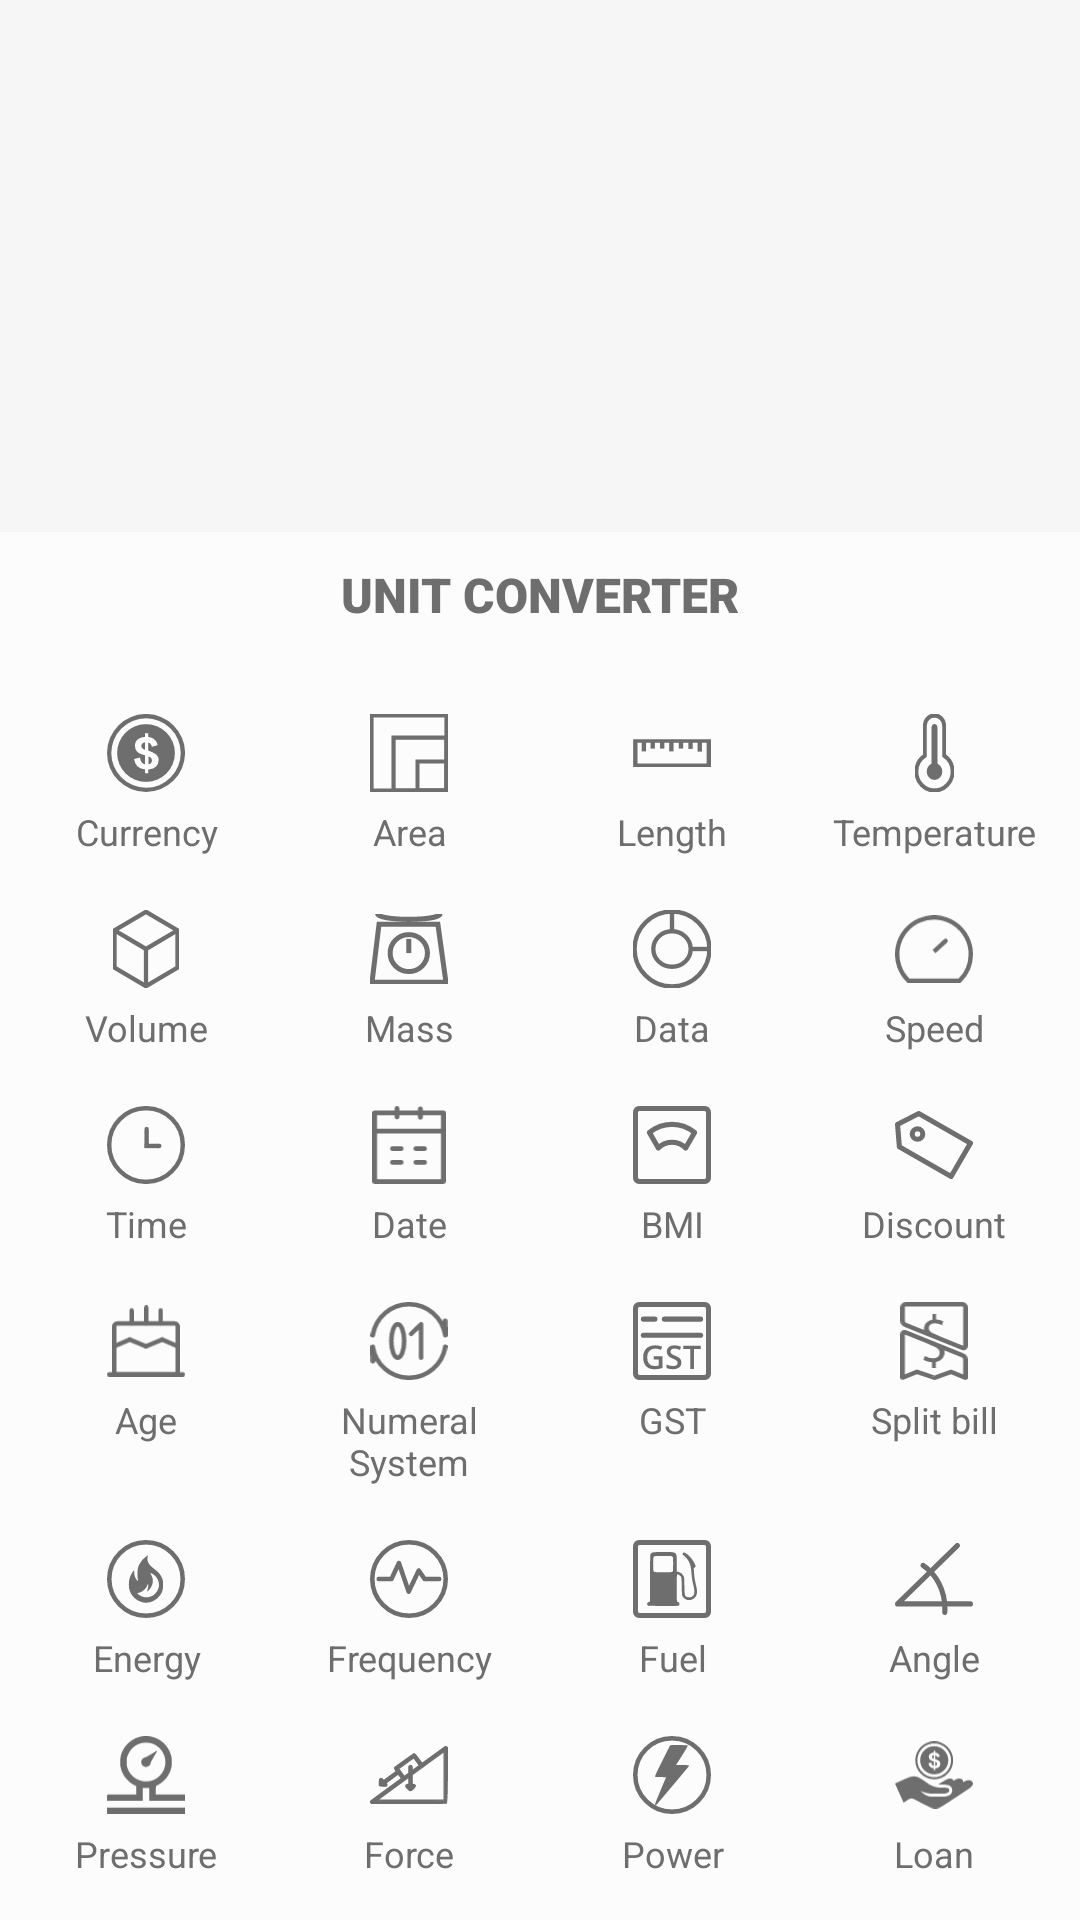

Here is an Android app screen rendered from its layout file. Give the layout XML and the strings, colors and styles it references.
<!-- AndroidManifest.xml: application theme AppTheme -->
<!-- res/layout/meter_menu.xml -->
<?xml version="1.0" encoding="utf-8" ?>
<RelativeLayout xmlns:android="http://schemas.android.com/apk/res/android" android:gravity="bottom" android:layout_gravity="bottom" android:orientation="vertical" android:layout_width="fill_parent" android:layout_height="wrap_content">
	<LinearLayout android:layout_gravity="bottom" android:orientation="vertical" android:background="@color/buttonsBackgroundColor" android:padding="5.0dip" android:layout_width="fill_parent" android:layout_height="wrap_content">
		<TextView android:textSize="16.0sp" android:textColor="@color/buttonTextColor" android:gravity="center" android:paddingTop="5.0dip" android:paddingBottom="20.0dip" android:layout_width="fill_parent" android:layout_height="wrap_content" android:text="@string/unit_converter" android:textAllCaps="true" android:fontFamily="sans-serif-black" />
		<ScrollView android:layout_width="fill_parent" android:layout_height="wrap_content">
			<LinearLayout android:gravity="center" android:orientation="vertical" android:id="@id/unitContainer" android:layout_width="fill_parent" android:layout_height="wrap_content">
				<LinearLayout android:orientation="horizontal" android:layout_width="fill_parent" android:layout_height="wrap_content">
					<LinearLayout android:id="@id/Currency" android:background="@drawable/button_selector" style="@style/meter_menu_item">
						<ImageView android:id="@id/CurrencyImage" android:src="@drawable/ic_currency" style="@style/meter_menu_imageView" />
						<TextView android:id="@id/CurrencyText" android:text="@string/currency" style="@style/meter_menu_textView" />
					</LinearLayout>
					<LinearLayout android:id="@id/Area" android:background="@drawable/button_selector" style="@style/meter_menu_item">
						<ImageView android:id="@id/AreaImage" android:src="@drawable/ic_area" style="@style/meter_menu_imageView" />
						<TextView android:id="@id/AreaText" android:text="@string/area" style="@style/meter_menu_textView" />
					</LinearLayout>
					<LinearLayout android:id="@id/Length" android:background="@drawable/button_selector" style="@style/meter_menu_item">
						<ImageView android:id="@id/LengthImage" android:src="@drawable/ic_length" style="@style/meter_menu_imageView" />
						<TextView android:id="@id/LengthText" android:text="@string/length" style="@style/meter_menu_textView" />
					</LinearLayout>
					<LinearLayout android:id="@id/Temperature" android:background="@drawable/button_selector" style="@style/meter_menu_item">
						<ImageView android:id="@id/TemperatureImage" android:src="@drawable/ic_temperature" style="@style/meter_menu_imageView" />
						<TextView android:id="@id/TemperatureText" android:text="@string/temperature" style="@style/meter_menu_textView" />
					</LinearLayout>
				</LinearLayout>
				<LinearLayout android:orientation="horizontal" android:layout_width="fill_parent" android:layout_height="wrap_content" android:baselineAligned="false">
					<LinearLayout android:id="@id/Volume" android:background="@drawable/button_selector" style="@style/meter_menu_item">
						<ImageView android:id="@id/VolumeImage" android:src="@drawable/ic_volume" style="@style/meter_menu_imageView" />
						<TextView android:id="@id/VolumeText" android:text="@string/volume" style="@style/meter_menu_textView" />
					</LinearLayout>
					<LinearLayout android:id="@id/Mass" android:background="@drawable/button_selector" style="@style/meter_menu_item">
						<ImageView android:id="@id/MassImage" android:src="@drawable/ic_mass" style="@style/meter_menu_imageView" />
						<TextView android:id="@id/MassText" android:text="@string/mass" style="@style/meter_menu_textView" />
					</LinearLayout>
					<LinearLayout android:id="@id/Data" android:background="@drawable/button_selector" style="@style/meter_menu_item">
						<ImageView android:id="@id/DataImage" android:src="@drawable/ic_data" style="@style/meter_menu_imageView" />
						<TextView android:id="@id/DataText" android:text="@string/data" style="@style/meter_menu_textView" />
					</LinearLayout>
					<LinearLayout android:id="@id/Speed" android:background="@drawable/button_selector" style="@style/meter_menu_item">
						<ImageView android:id="@id/SpeedImage" android:src="@drawable/ic_speed" style="@style/meter_menu_imageView" />
						<TextView android:id="@id/SpeedText" android:text="@string/speed" style="@style/meter_menu_textView" />
					</LinearLayout>
				</LinearLayout>
				<LinearLayout android:orientation="horizontal" android:layout_width="fill_parent" android:layout_height="wrap_content" android:baselineAligned="false">
					<LinearLayout android:id="@id/Time" android:background="@drawable/button_selector" style="@style/meter_menu_item">
						<ImageView android:id="@id/TimeImage" android:src="@drawable/ic_time" style="@style/meter_menu_imageView" />
						<TextView android:id="@id/TimeText" android:text="@string/time" style="@style/meter_menu_textView" />
					</LinearLayout>
					<LinearLayout android:id="@id/Date" android:background="@drawable/button_selector" style="@style/meter_menu_item">
						<ImageView android:id="@id/DateImage" android:src="@drawable/ic_date" style="@style/meter_menu_imageView" />
						<TextView android:id="@id/DateText" android:text="@string/date" style="@style/meter_menu_textView" />
					</LinearLayout>
					<LinearLayout android:id="@id/Bmi" android:background="@drawable/button_selector" style="@style/meter_menu_item">
						<ImageView android:id="@id/BmiImage" android:src="@drawable/ic_bmi" style="@style/meter_menu_imageView" />
						<TextView android:id="@id/BmiText" android:text="@string/bmi" style="@style/meter_menu_textView" />
					</LinearLayout>
					<LinearLayout android:id="@id/Discount" android:background="@drawable/button_selector" style="@style/meter_menu_item">
						<ImageView android:id="@id/DiscountImage" android:src="@drawable/ic_discount" style="@style/meter_menu_imageView" />
						<TextView android:id="@id/DiscountText" android:text="@string/discount" style="@style/meter_menu_textView" />
					</LinearLayout>
				</LinearLayout>
				<LinearLayout android:orientation="horizontal" android:layout_width="fill_parent" android:layout_height="wrap_content" android:baselineAligned="false">
					<LinearLayout android:id="@id/Age" android:background="@drawable/button_selector" style="@style/meter_menu_item">
						<ImageView android:id="@id/AgeImage" android:src="@drawable/ic_age" style="@style/meter_menu_imageView" />
						<TextView android:id="@id/AgeText" android:text="@string/age" style="@style/meter_menu_textView" />
					</LinearLayout>
					<LinearLayout android:id="@id/NumeralSystem" android:background="@drawable/button_selector" style="@style/meter_menu_item">
						<ImageView android:id="@id/NumeralSystemImage" android:src="@drawable/ic_numeralsystem" style="@style/meter_menu_imageView" />
						<TextView android:id="@id/NumeralSystemText" android:text="@string/numeralsystem" style="@style/meter_menu_textView" />
					</LinearLayout>
					<LinearLayout android:id="@id/GST" android:background="@drawable/button_selector" style="@style/meter_menu_item">
						<ImageView android:id="@id/GSTImage" android:src="@drawable/ic_gst" style="@style/meter_menu_imageView" />
						<TextView android:id="@id/GSTText" android:text="@string/gst" style="@style/meter_menu_textView" />
					</LinearLayout>
					<LinearLayout android:id="@id/SplitBill" android:background="@drawable/button_selector" style="@style/meter_menu_item">
						<ImageView android:id="@id/SplitBillImage" android:src="@drawable/ic_splitbill" style="@style/meter_menu_imageView" />
						<TextView android:id="@id/SplitBillText" android:text="@string/splitbill" style="@style/meter_menu_textView" />
					</LinearLayout>
				</LinearLayout>
				<LinearLayout android:orientation="horizontal" android:layout_width="fill_parent" android:layout_height="wrap_content" android:baselineAligned="false">
					<LinearLayout android:id="@id/Energy" android:background="@drawable/button_selector" style="@style/meter_menu_item">
						<ImageView android:id="@id/EnergyImage" android:src="@drawable/ic_energy" style="@style/meter_menu_imageView" />
						<TextView android:id="@id/EnergyText" android:text="@string/energy" style="@style/meter_menu_textView" />
					</LinearLayout>
					<LinearLayout android:id="@id/Frequency" android:background="@drawable/button_selector" style="@style/meter_menu_item">
						<ImageView android:id="@id/FrequencyImage" android:src="@drawable/ic_frequency" style="@style/meter_menu_imageView" />
						<TextView android:id="@id/FrequencyText" android:text="@string/frequency" style="@style/meter_menu_textView" />
					</LinearLayout>
					<LinearLayout android:id="@id/Fuel" android:background="@drawable/button_selector" style="@style/meter_menu_item">
						<ImageView android:id="@id/FuelImage" android:src="@drawable/ic_fuel" style="@style/meter_menu_imageView" />
						<TextView android:id="@id/FuelText" android:text="@string/fuel" style="@style/meter_menu_textView" />
					</LinearLayout>
					<LinearLayout android:id="@id/Angle" android:background="@drawable/button_selector" style="@style/meter_menu_item">
						<ImageView android:id="@id/AngleImage" android:src="@drawable/ic_angle" style="@style/meter_menu_imageView" />
						<TextView android:id="@id/AngleText" android:text="@string/angle" style="@style/meter_menu_textView" />
					</LinearLayout>
				</LinearLayout>
				<LinearLayout android:orientation="horizontal" android:layout_width="fill_parent" android:layout_height="wrap_content" android:baselineAligned="false">
					<LinearLayout android:id="@id/Pressure" android:background="@drawable/button_selector" style="@style/meter_menu_item">
						<ImageView android:id="@id/PressureImage" android:src="@drawable/ic_pressure" style="@style/meter_menu_imageView" />
						<TextView android:id="@id/PressureText" android:text="@string/pressure" style="@style/meter_menu_textView" />
					</LinearLayout>
					<LinearLayout android:id="@id/Force" android:background="@drawable/button_selector" style="@style/meter_menu_item">
						<ImageView android:id="@id/ForceImage" android:src="@drawable/ic_force" style="@style/meter_menu_imageView" />
						<TextView android:id="@id/ForceText" android:text="@string/force" style="@style/meter_menu_textView" />
					</LinearLayout>
					<LinearLayout android:id="@id/Power" android:background="@drawable/button_selector" style="@style/meter_menu_item">
						<ImageView android:id="@id/PowerImage" android:src="@drawable/ic_power" style="@style/meter_menu_imageView" />
						<TextView android:id="@id/PowerText" android:text="@string/power" style="@style/meter_menu_textView" />
					</LinearLayout>
					<LinearLayout android:id="@id/Loan" android:background="@drawable/button_selector" style="@style/meter_menu_item">
						<ImageView android:id="@id/LoanImage" android:src="@drawable/ic_loan" style="@style/meter_menu_imageView" />
						<TextView android:id="@id/LoanText" android:text="@string/loan" style="@style/meter_menu_textView" />
					</LinearLayout>
				</LinearLayout>
			</LinearLayout>
		</ScrollView>
	</LinearLayout>
</RelativeLayout>
<!-- resources referenced by this layout -->
<resources>
  <color name="buttonTextColor">#ff6e6e6e</color>
  <color name="buttonsBackgroundColor">#fffcfcfc</color>
  <string name="age">Age</string>
  <string name="angle">Angle</string>
  <string name="area">Area</string>
  <string name="bmi">BMI</string>
  <string name="currency">Currency</string>
  <string name="data">Data</string>
  <string name="date">Date</string>
  <string name="discount">Discount</string>
  <string name="energy">Energy</string>
  <string name="force">Force</string>
  <string name="frequency">Frequency</string>
  <string name="fuel">Fuel</string>
  <string name="gst">GST</string>
  <string name="length">Length</string>
  <string name="loan">Loan</string>
  <string name="mass">Mass</string>
  <string name="numeralsystem">Numeral System</string>
  <string name="power">Power</string>
  <string name="pressure">Pressure</string>
  <string name="speed">Speed</string>
  <string name="splitbill">Split bill</string>
  <string name="temperature">Temperature</string>
  <string name="time">Time</string>
  <string name="unit_converter">Unit converter</string>
  <string name="volume">Volume</string>
  <dimen name="unit_icons_size">26.0dip</dimen>
  <style name="Widget.AppCompat.TextView" parent="@style/Base.Widget.AppCompat.TextView" />
  <dimen name="unit_converter_text_size">12.0sp</dimen>
  <dimen name="unit_icons_text_padding">5.0dip</dimen>
  <color name="resultBackgroundColor">#fff6f6f6</color>
  <style name="Theme.AppCompat.Light" parent="@style/Base.Theme.AppCompat.Light" />
  <style name="Base.Theme.AppCompat.Light" parent="@style/Base.V21.Theme.AppCompat.Light" />
  <style name="Platform.AppCompat.Light" parent="@style/Platform.V21.AppCompat.Light" />
  <dimen name="abc_action_bar_default_height_material">56.0dip</dimen>
  <string name="abc_action_mode_done">Done</string>
  <style name="Widget.AppCompat.ActionMode" parent="@style/Base.Widget.AppCompat.ActionMode" />
  <style name="AlertDialog.AppCompat.Light" parent="@style/Base.AlertDialog.AppCompat.Light" />
  <style name="Widget.AppCompat.ButtonBar" parent="@style/Base.Widget.AppCompat.ButtonBar" />
  <style name="Widget.AppCompat.Button" parent="@style/Base.Widget.AppCompat.Button" />
  <color name="accent_material_light">@color/material_deep_teal_500</color>
  <color name="background_floating_material_light">@android:color/white</color>
  <color name="button_material_light">#ffd6d7d7</color>
  <color name="ripple_material_light">#1f000000</color>
  <color name="error_color_material_light">#ffff5722</color>
  <color name="primary_material_light">@color/material_grey_100</color>
  <color name="primary_dark_material_light">@color/material_grey_600</color>
  <dimen name="abc_dialog_corner_radius_material">2.0dip</dimen>
  <dimen name="abc_dialog_padding_material">24.0dip</dimen>
  <style name="Widget.AppCompat.EditText" parent="@style/Base.Widget.AppCompat.EditText" />
  <style name="Widget.AppCompat.ImageButton" parent="@style/Base.Widget.AppCompat.ImageButton" />
  <dimen name="abc_list_item_height_material">64.0dip</dimen>
  <dimen name="abc_list_item_height_large_material">80.0dip</dimen>
  <dimen name="abc_list_item_height_small_material">48.0dip</dimen>
  <item type="dimen" name="abc_list_item_padding_horizontal_material">@dimen/abc_action_bar_content_inset_material</item>
  <style name="Theme.AppCompat.CompactMenu" parent="@style/Base.Theme.AppCompat.CompactMenu" />
  <dimen name="abc_panel_menu_list_width">296.0dip</dimen>
  <style name="Widget.AppCompat.RatingBar" parent="@style/Base.Widget.AppCompat.RatingBar" />
  <style name="Widget.AppCompat.Light.SearchView" parent="@style/Widget.AppCompat.SearchView" />
  <style name="Widget.AppCompat.SeekBar" parent="@style/Base.Widget.AppCompat.SeekBar" />
  <style name="Widget.AppCompat.Spinner" parent="@style/Base.Widget.AppCompat.Spinner" />
  <style name="Widget.AppCompat.Toolbar" parent="@style/Base.Widget.AppCompat.Toolbar" />
  <color name="foreground_material_dark">@android:color/white</color>
</resources>
